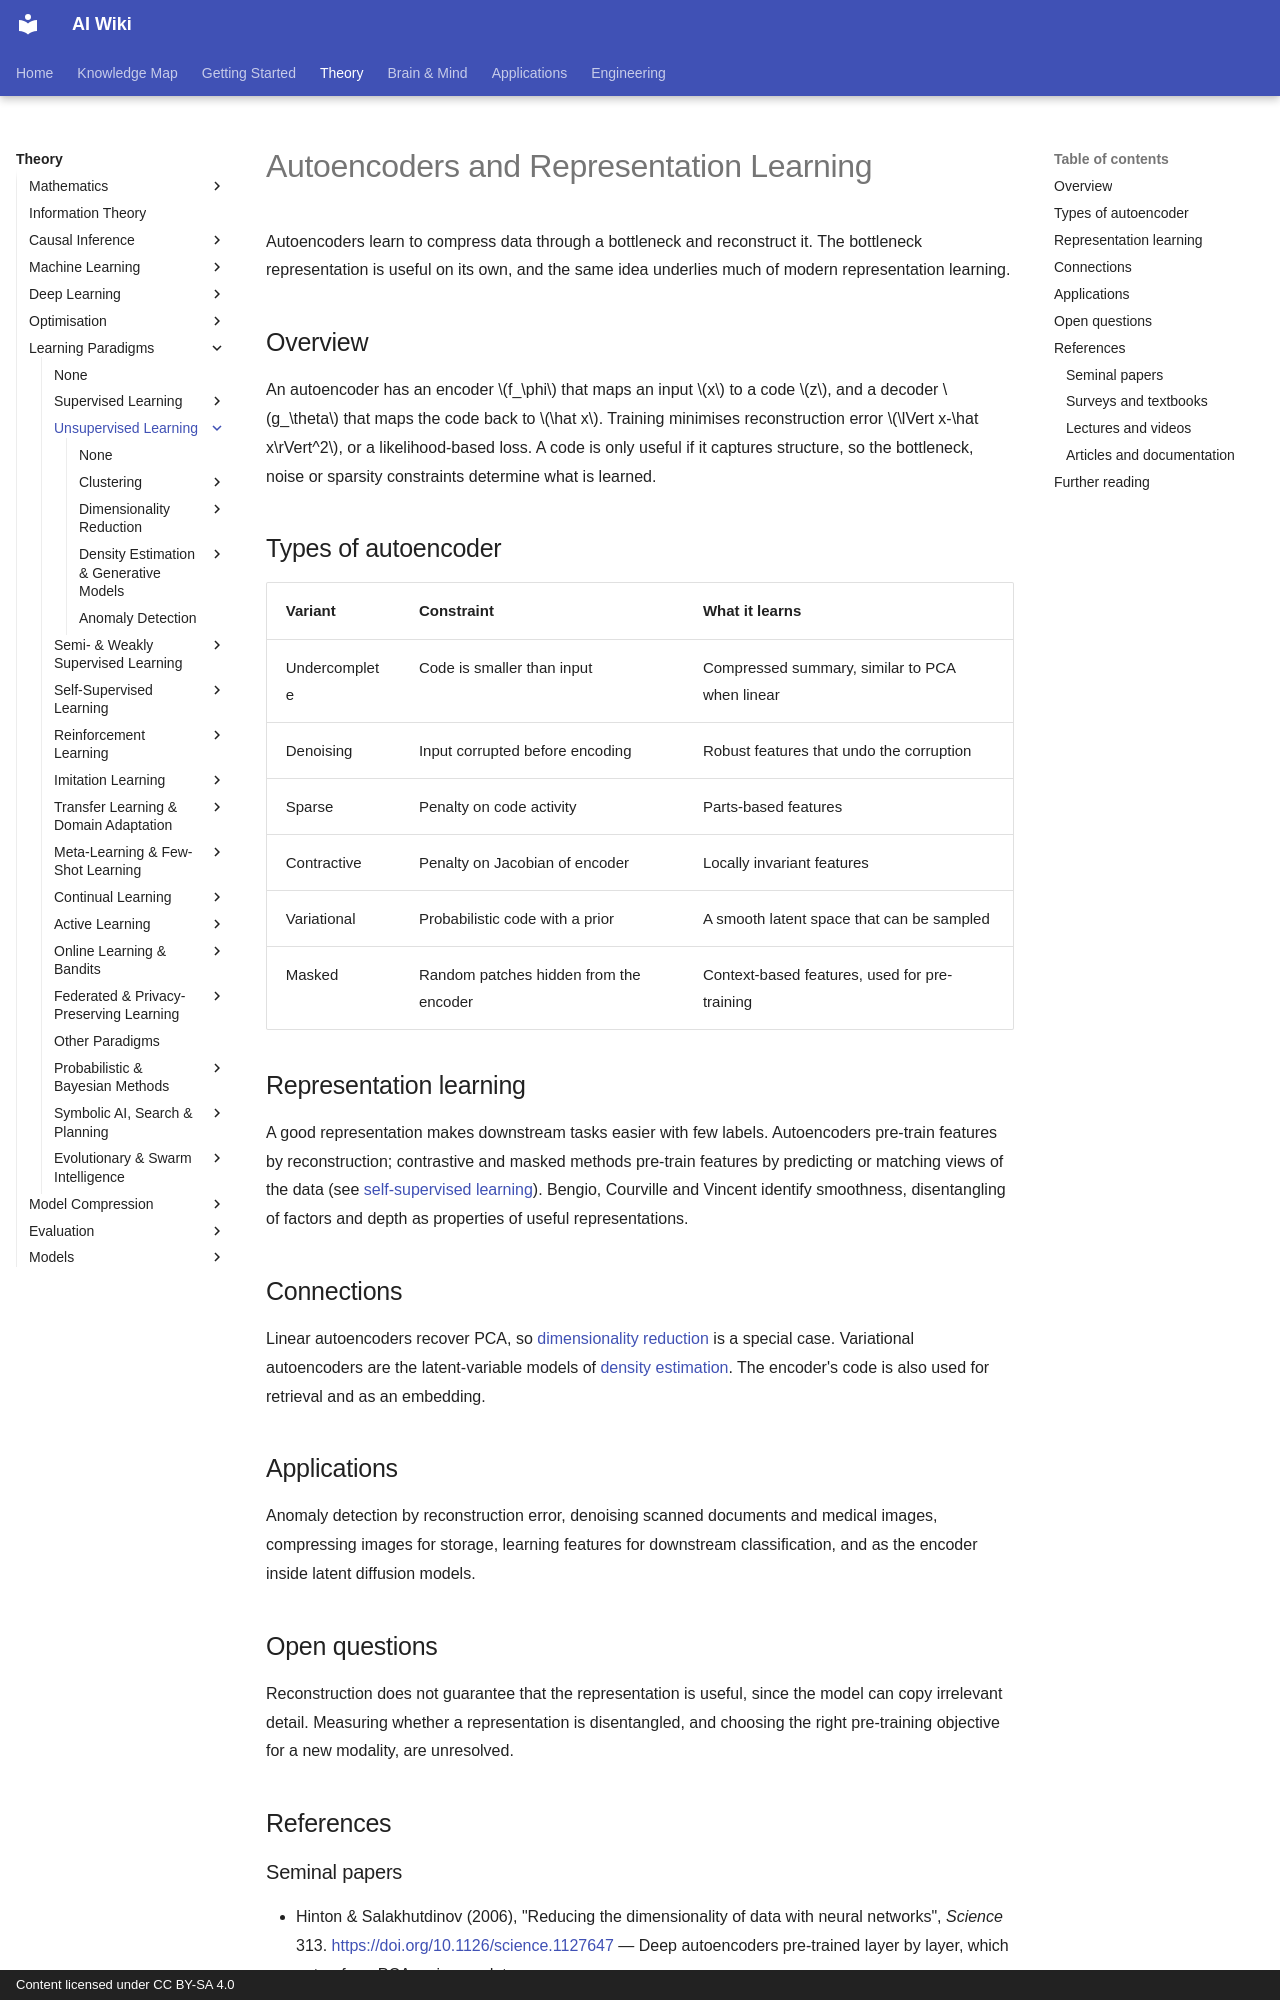

repository: zi-yue-1129/ai-wiki · page: theory/paradigms/unsupervised/autoencoders-and-representations/index.html · generator: mkdocs · copyright: Content licensed under CC BY-SA 4.0

---
tags:
  - unsupervised learning
  - representation learning
  - autoencoders
---

# Autoencoders and Representation Learning

Autoencoders learn to compress data through a bottleneck and reconstruct it. The bottleneck representation is useful on its own, and the same idea underlies much of modern representation learning.

## Overview

An autoencoder has an encoder $f_\phi$ that maps an input $x$ to a code $z$, and a decoder $g_\theta$ that maps the code back to $\hat x$. Training minimises reconstruction error $\lVert x-\hat x\rVert^2$, or a likelihood-based loss. A code is only useful if it captures structure, so the bottleneck, noise or sparsity constraints determine what is learned.

## Types of autoencoder

| Variant | Constraint | What it learns |
|---|---|---|
| Undercomplete | Code is smaller than input | Compressed summary, similar to PCA when linear |
| Denoising | Input corrupted before encoding | Robust features that undo the corruption |
| Sparse | Penalty on code activity | Parts-based features |
| Contractive | Penalty on Jacobian of encoder | Locally invariant features |
| Variational | Probabilistic code with a prior | A smooth latent space that can be sampled |
| Masked | Random patches hidden from the encoder | Context-based features, used for pre-training |

## Representation learning

A good representation makes downstream tasks easier with few labels. Autoencoders pre-train features by reconstruction; contrastive and masked methods pre-train features by predicting or matching views of the data (see [self-supervised learning](../../self-supervised/index.md)). Bengio, Courville and Vincent identify smoothness, disentangling of factors and depth as properties of useful representations.

## Connections

Linear autoencoders recover PCA, so [dimensionality reduction](../dimensionality-reduction/index.md) is a special case. Variational autoencoders are the latent-variable models of [density estimation](../density-and-generative-models/index.md). The encoder's code is also used for retrieval and as an embedding.

## Applications

Anomaly detection by reconstruction error, denoising scanned documents and medical images, compressing images for storage, learning features for downstream classification, and as the encoder inside latent diffusion models.

## Open questions

Reconstruction does not guarantee that the representation is useful, since the model can copy irrelevant detail. Measuring whether a representation is disentangled, and choosing the right pre-training objective for a new modality, are unresolved.

## References
